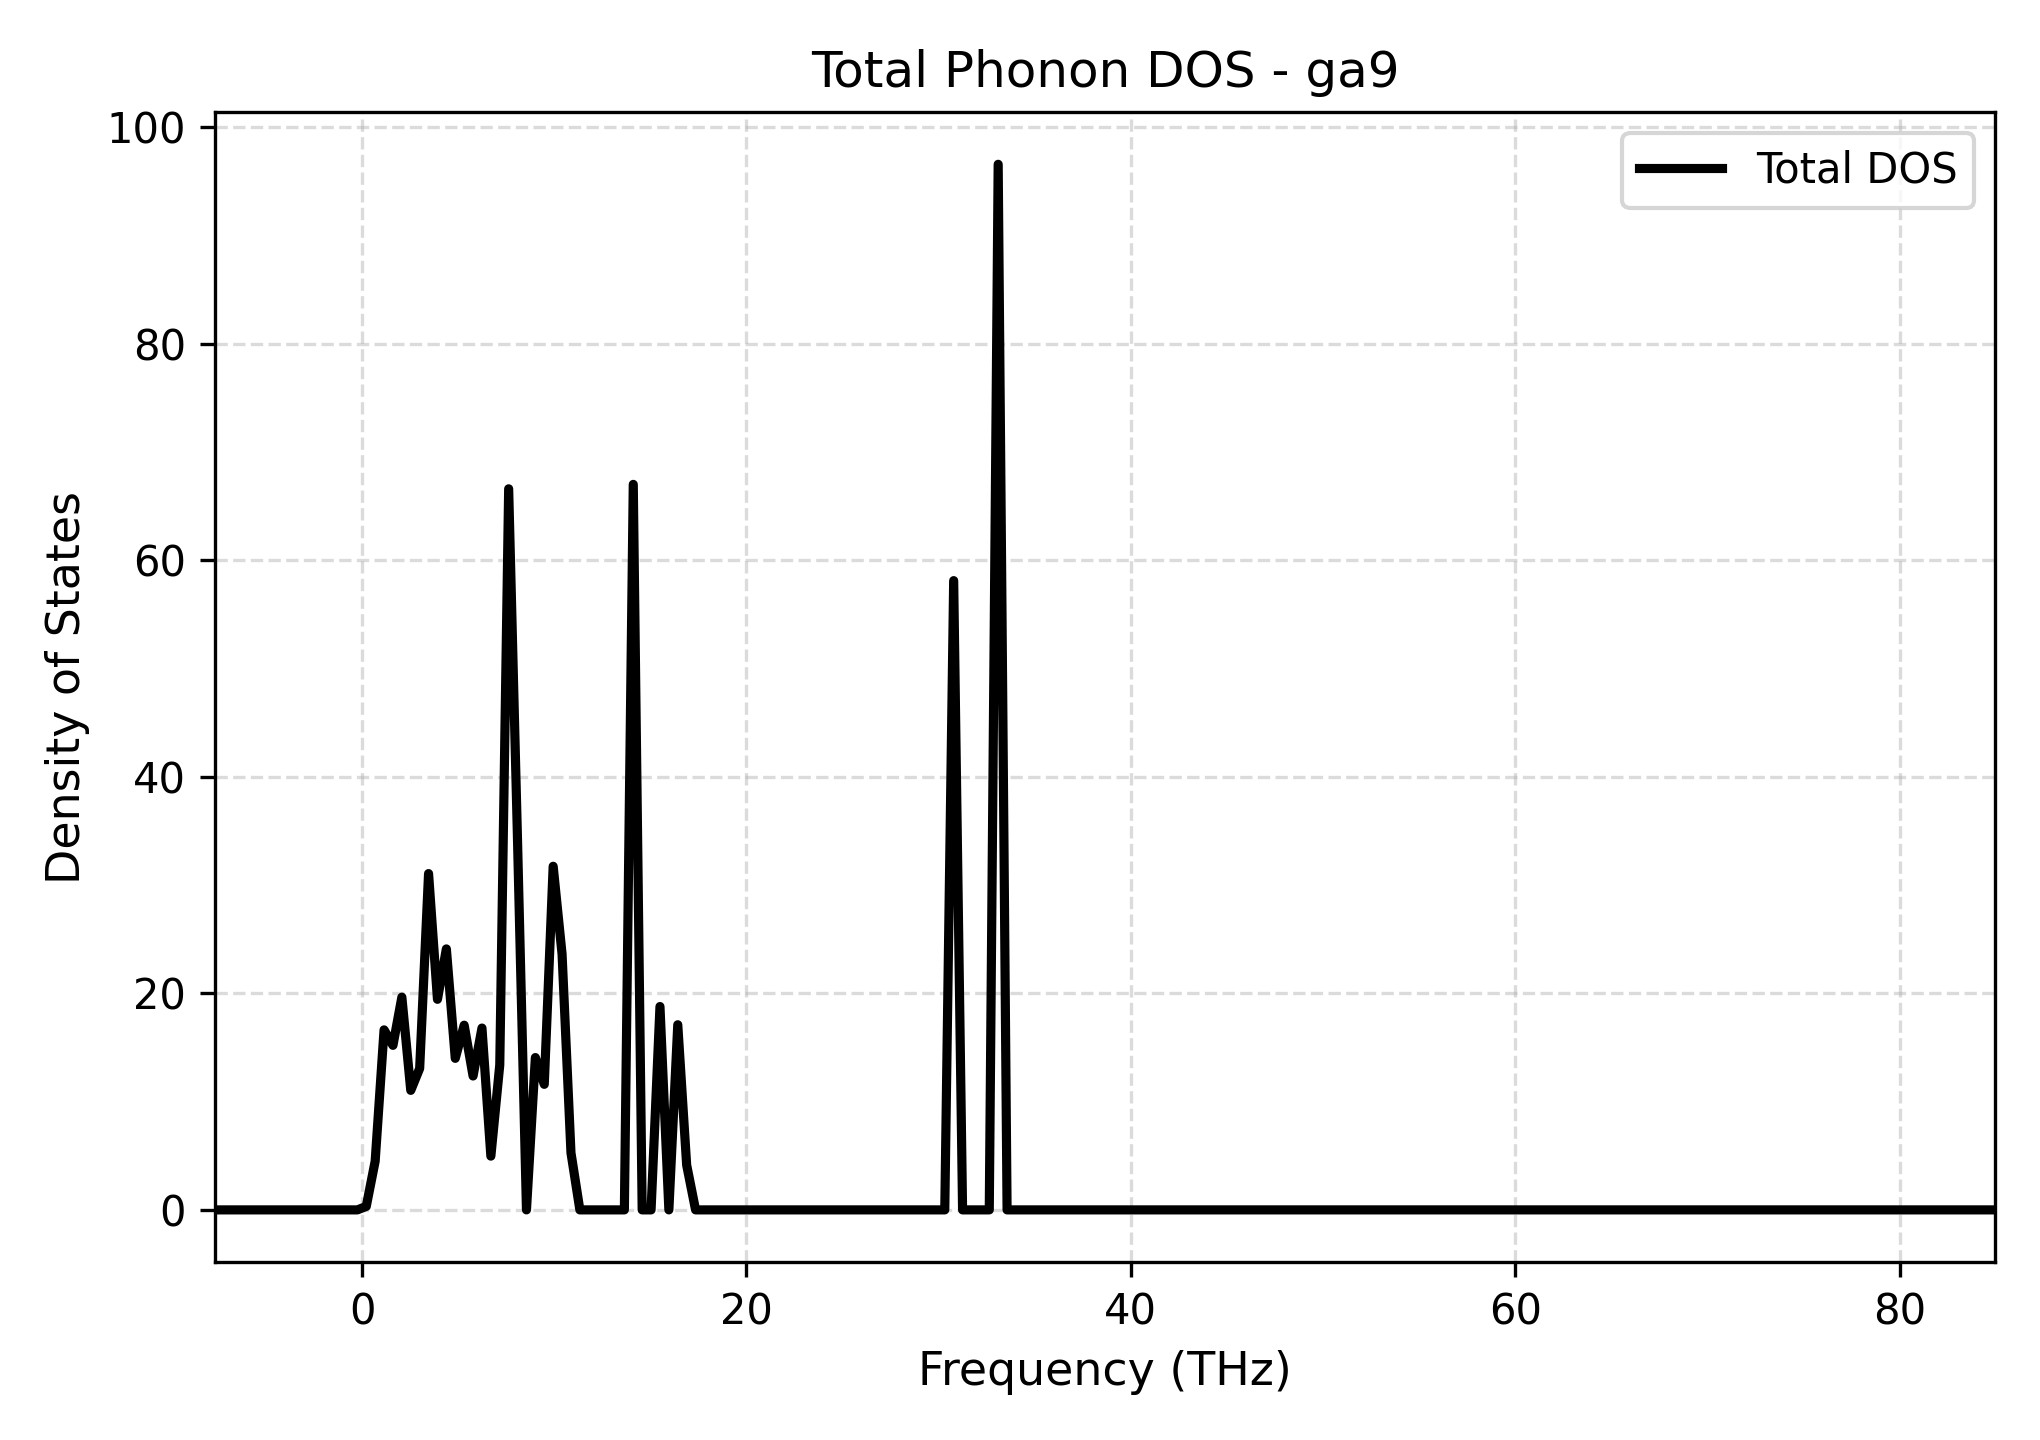

Values plotted in this chart, from the file beside it:
Frequency_THz, Total_DOS
-7.652, 0.0
-7.189, 0.0
-6.726, 0.0
-6.263, 0.0
-5.8, 0.0
-5.337, 0.0
-4.874, 0.0
-4.411, 0.0
-3.948, 0.0
-3.485, 0.0
-3.022, 0.0
-2.559, 0.0
-2.096, 0.0
-1.633, 0.0
-1.17, 0.0
-0.7071, 0.0
-0.2441, 0.0
0.219, 0.3218
0.682, 4.496
1.145, 16.62
1.608, 15.2
2.071, 19.65
2.534, 11.04
2.997, 13.06
3.46, 31.06
3.923, 19.45
4.386, 24.1
4.849, 14
5.312, 17.06
5.775, 12.37
6.238, 16.79
6.701, 4.964
7.164, 13.38
7.627, 66.6
8.09, 33.97
8.553, 0.0
9.016, 14.07
9.48, 11.6
9.943, 31.73
10.41, 23.62
10.87, 5.273
11.33, 0.0
11.79, 0.0
12.26, 0.0
12.72, 0.0
13.18, 0.0
13.65, 0.0
14.11, 67.01
14.57, 0.0
15.04, 0.0
15.5, 18.78
15.96, 0.0
16.42, 17.1
16.89, 4.137
17.35, 0.0
17.81, 0.0
18.28, 0.0
18.74, 0.0
19.2, 0.0
19.67, 0.0
... 141 more rows
